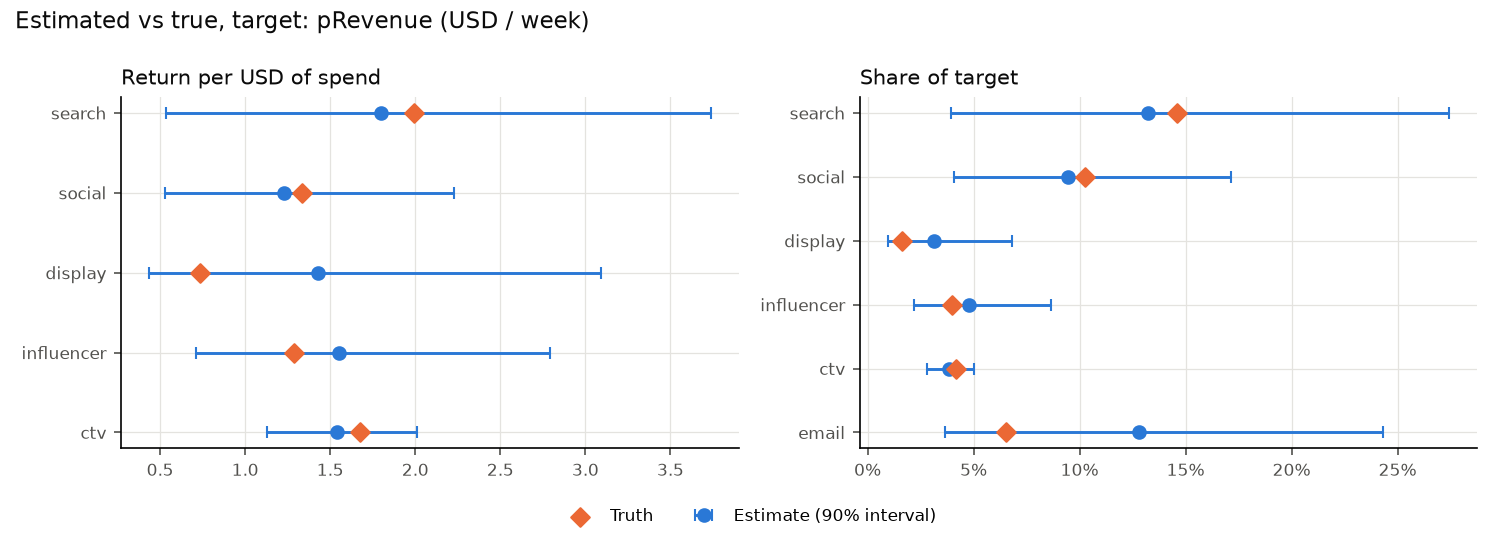

Values plotted in this chart, from the file beside it:
channel, share_mean, share_low, share_high, roi_mean, roi_low, roi_high, true_share, true_roi
search, 0.1322, 0.0393, 0.2745, 1.8, 0.5346, 3.736, 0.1462, 1.99
social, 0.0944, 0.0406, 0.1712, 1.229, 0.5288, 2.229, 0.1024, 1.334
display, 0.0315, 0.0096, 0.0682, 1.427, 0.4355, 3.091, 0.0161, 0.7321
influencer, 0.0479, 0.022, 0.0863, 1.55, 0.7111, 2.792, 0.0399, 1.289
ctv, 0.0386, 0.0282, 0.0503, 1.54, 1.126, 2.008, 0.0419, 1.675
email, 0.1278, 0.0365, 0.2429, , , , 0.0653, 
